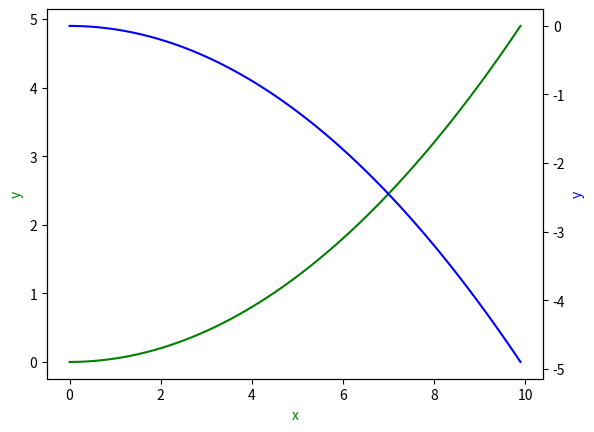

The script that saved this image:
import matplotlib.pyplot as plt
import numpy as np

x = np.arange(0, 10, 0.1)

y1 = 0.05 * x ** 2
y2 = -1 * y1

fig, ax1 = plt.subplots()
ax2 = ax1.twinx()
ax1.plot(x, y1, 'g')
ax2.plot(x, y2, 'b')

ax1.set_xlabel('x', color='g')
ax1.set_ylabel('y', color='g')

ax2.set_xlabel('x', color='b')
ax2.set_ylabel('y', color='b')

plt.show()

